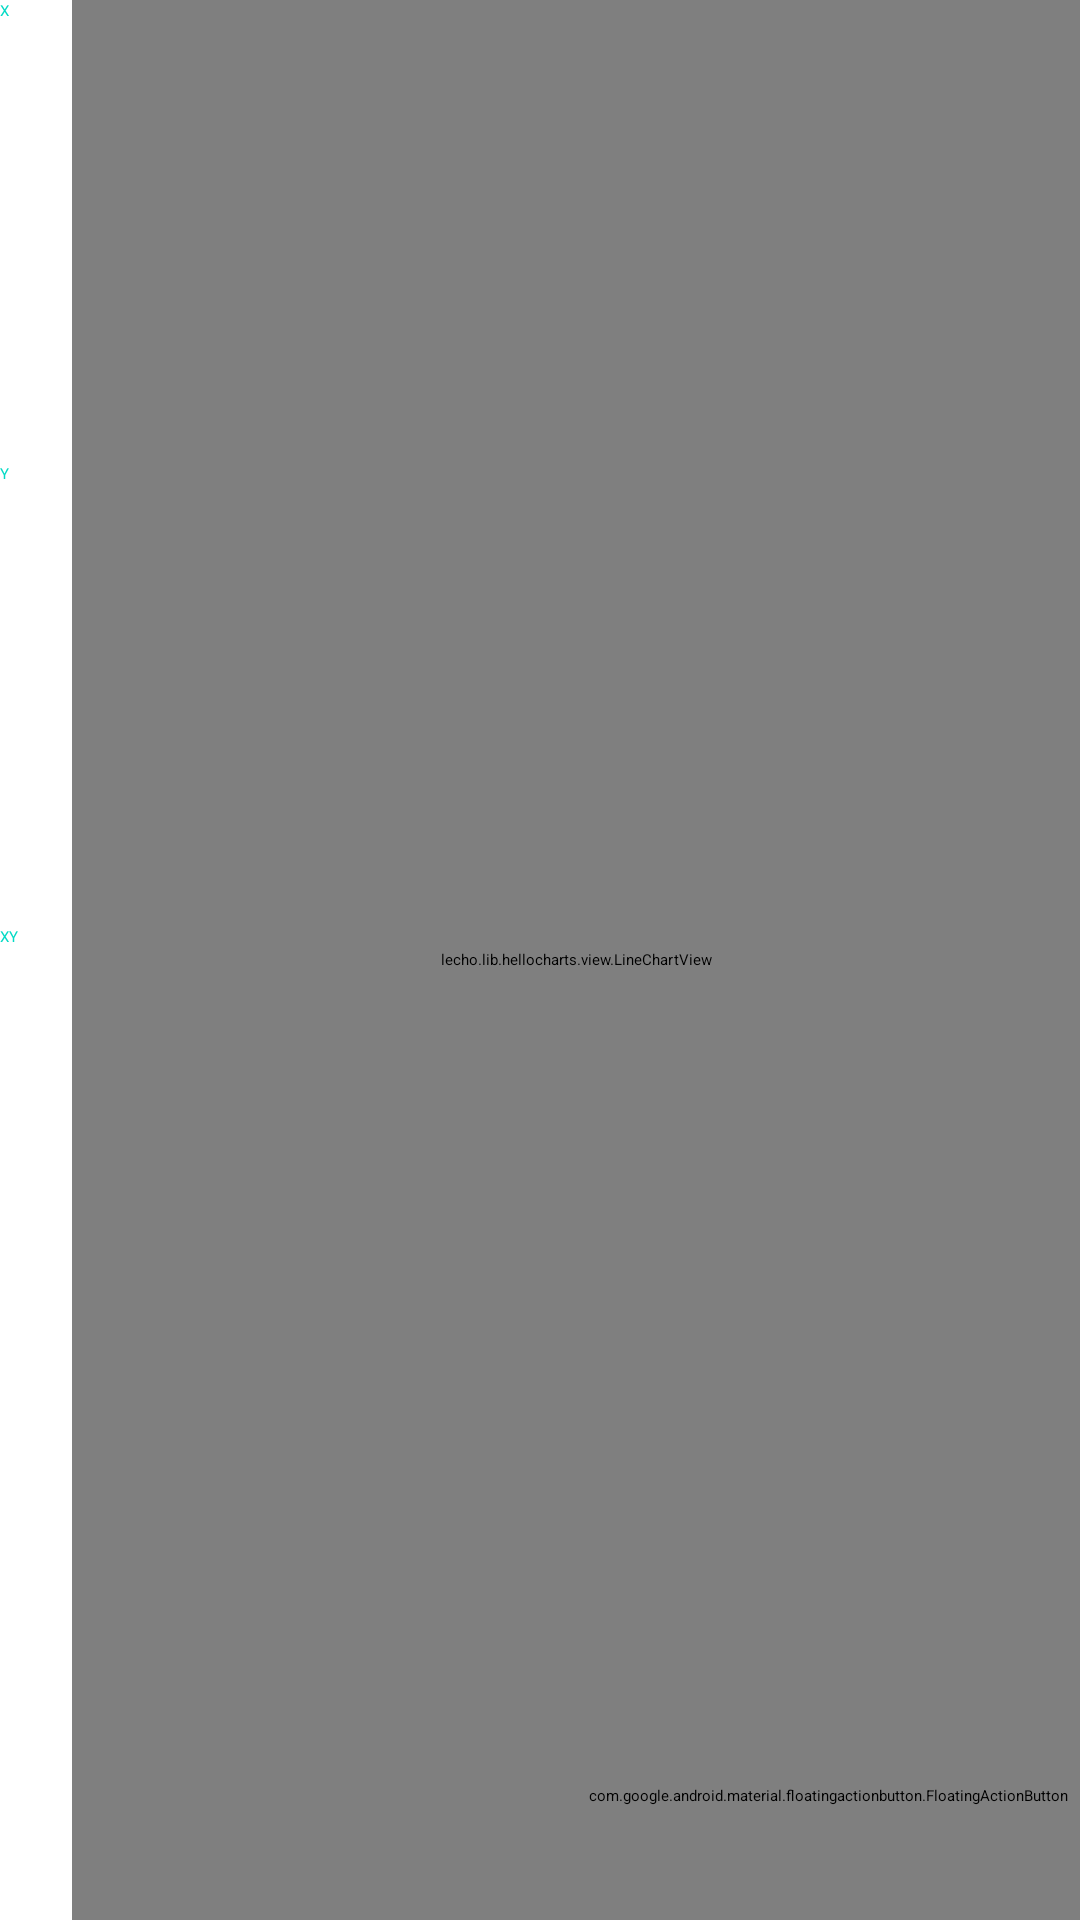

Produce the Android XML layout that renders to this screen, including the resource entries it uses.
<!-- AndroidManifest.xml: application theme Theme.MetaController -->
<!-- res/layout/fragment_line_chart.xml -->
<?xml version="1.0" encoding="utf-8"?>
<androidx.constraintlayout.widget.ConstraintLayout xmlns:android="http://schemas.android.com/apk/res/android"
    xmlns:app="http://schemas.android.com/apk/res-auto"
    xmlns:tools="http://schemas.android.com/tools"
    android:layout_width="match_parent"
    android:layout_height="match_parent"
    tools:context="com.gddg08.metacontroller.ScopeActivity$ChartholderFragment" >






    <LinearLayout
        android:id="@+id/linearLayout2"
        android:layout_width="match_parent"
        android:layout_height="match_parent"
        android:orientation="horizontal">

        <LinearLayout
            android:layout_width="match_parent"
            android:layout_height="match_parent"
            android:layout_weight="1.4"
            android:orientation="vertical">

            <Switch
                android:id="@+id/switch_cubic"
                android:layout_width="match_parent"
                android:layout_height="wrap_content"
                android:layout_weight="0.2"
                android:text="拟合"
                android:textColor="@color/white" />

            <RadioGroup
                android:id="@+id/radio_zoom"
                android:layout_width="match_parent"
                android:layout_height="wrap_content"
                android:layout_weight="0.5"
                android:checkedButton="@id/radioButton3">

                <RadioButton
                    android:id="@+id/radioButton"
                    android:layout_width="match_parent"
                    android:layout_height="wrap_content"
                    android:layout_weight="1"
                    android:text="X"
                    android:textColor="@color/colorAccent" />

                <RadioButton
                    android:id="@+id/radioButton2"
                    android:layout_width="match_parent"
                    android:layout_height="wrap_content"
                    android:layout_weight="1"
                    android:text="Y"
                    android:textColor="@color/colorAccent" />

                <RadioButton
                    android:id="@+id/radioButton3"
                    android:layout_width="match_parent"
                    android:layout_height="wrap_content"
                    android:layout_weight="1"
                    android:text="XY"
                    android:textColor="@color/colorAccent" />
            </RadioGroup>
        </LinearLayout>

        <lecho.lib.hellocharts.view.LineChartView
            android:id="@+id/chart"
            android:layout_width="match_parent"
            android:layout_height="match_parent"
            android:layout_weight="0.1"></lecho.lib.hellocharts.view.LineChartView>
    </LinearLayout>

    <com.google.android.material.floatingactionbutton.FloatingActionButton
        android:id="@+id/scope_fab"
        android:layout_width="wrap_content"
        android:layout_height="wrap_content"
        android:clickable="true"
        app:layout_constraintBottom_toBottomOf="parent"
        app:layout_constraintEnd_toEndOf="@+id/linearLayout2"
        app:layout_constraintHorizontal_bias="0.98"
        app:layout_constraintStart_toStartOf="parent"
        app:layout_constraintTop_toTopOf="parent"
        app:layout_constraintVertical_bias="0.94"
        app:srcCompat="@android:drawable/ic_menu_add" />

</androidx.constraintlayout.widget.ConstraintLayout>
<!-- resources referenced by this layout -->
<resources>
  <style name="Theme.MetaController" parent="Theme.MaterialComponents.DayNight.DarkActionBar">
          
          <item name="colorPrimary">@color/purple_200</item>
          <item name="colorPrimaryVariant">@color/purple_700</item>
          <item name="colorOnPrimary">@color/black</item>
          
          <item name="colorSecondary">@color/teal_200</item>
          <item name="colorSecondaryVariant">@color/teal_200</item>
          <item name="colorOnSecondary">@color/black</item>
          
          <item name="android:statusBarColor" tools:targetApi="l">?attr/colorPrimaryVariant</item>
          
      </style>
  <!-- not gathered from this repository: default colours our renderer supplied (Android Studio template values) -->
  <color name="purple_200">#FFBB86FC</color>
  <color name="purple_700">#FF3700B3</color>
  <color name="teal_200">#FF03DAC5</color>
  <color name="black">#FF000000</color>
  <color name="white">#FFFFFFFF</color>
  <color name="colorAccent">#FF03DAC5</color>
</resources>
